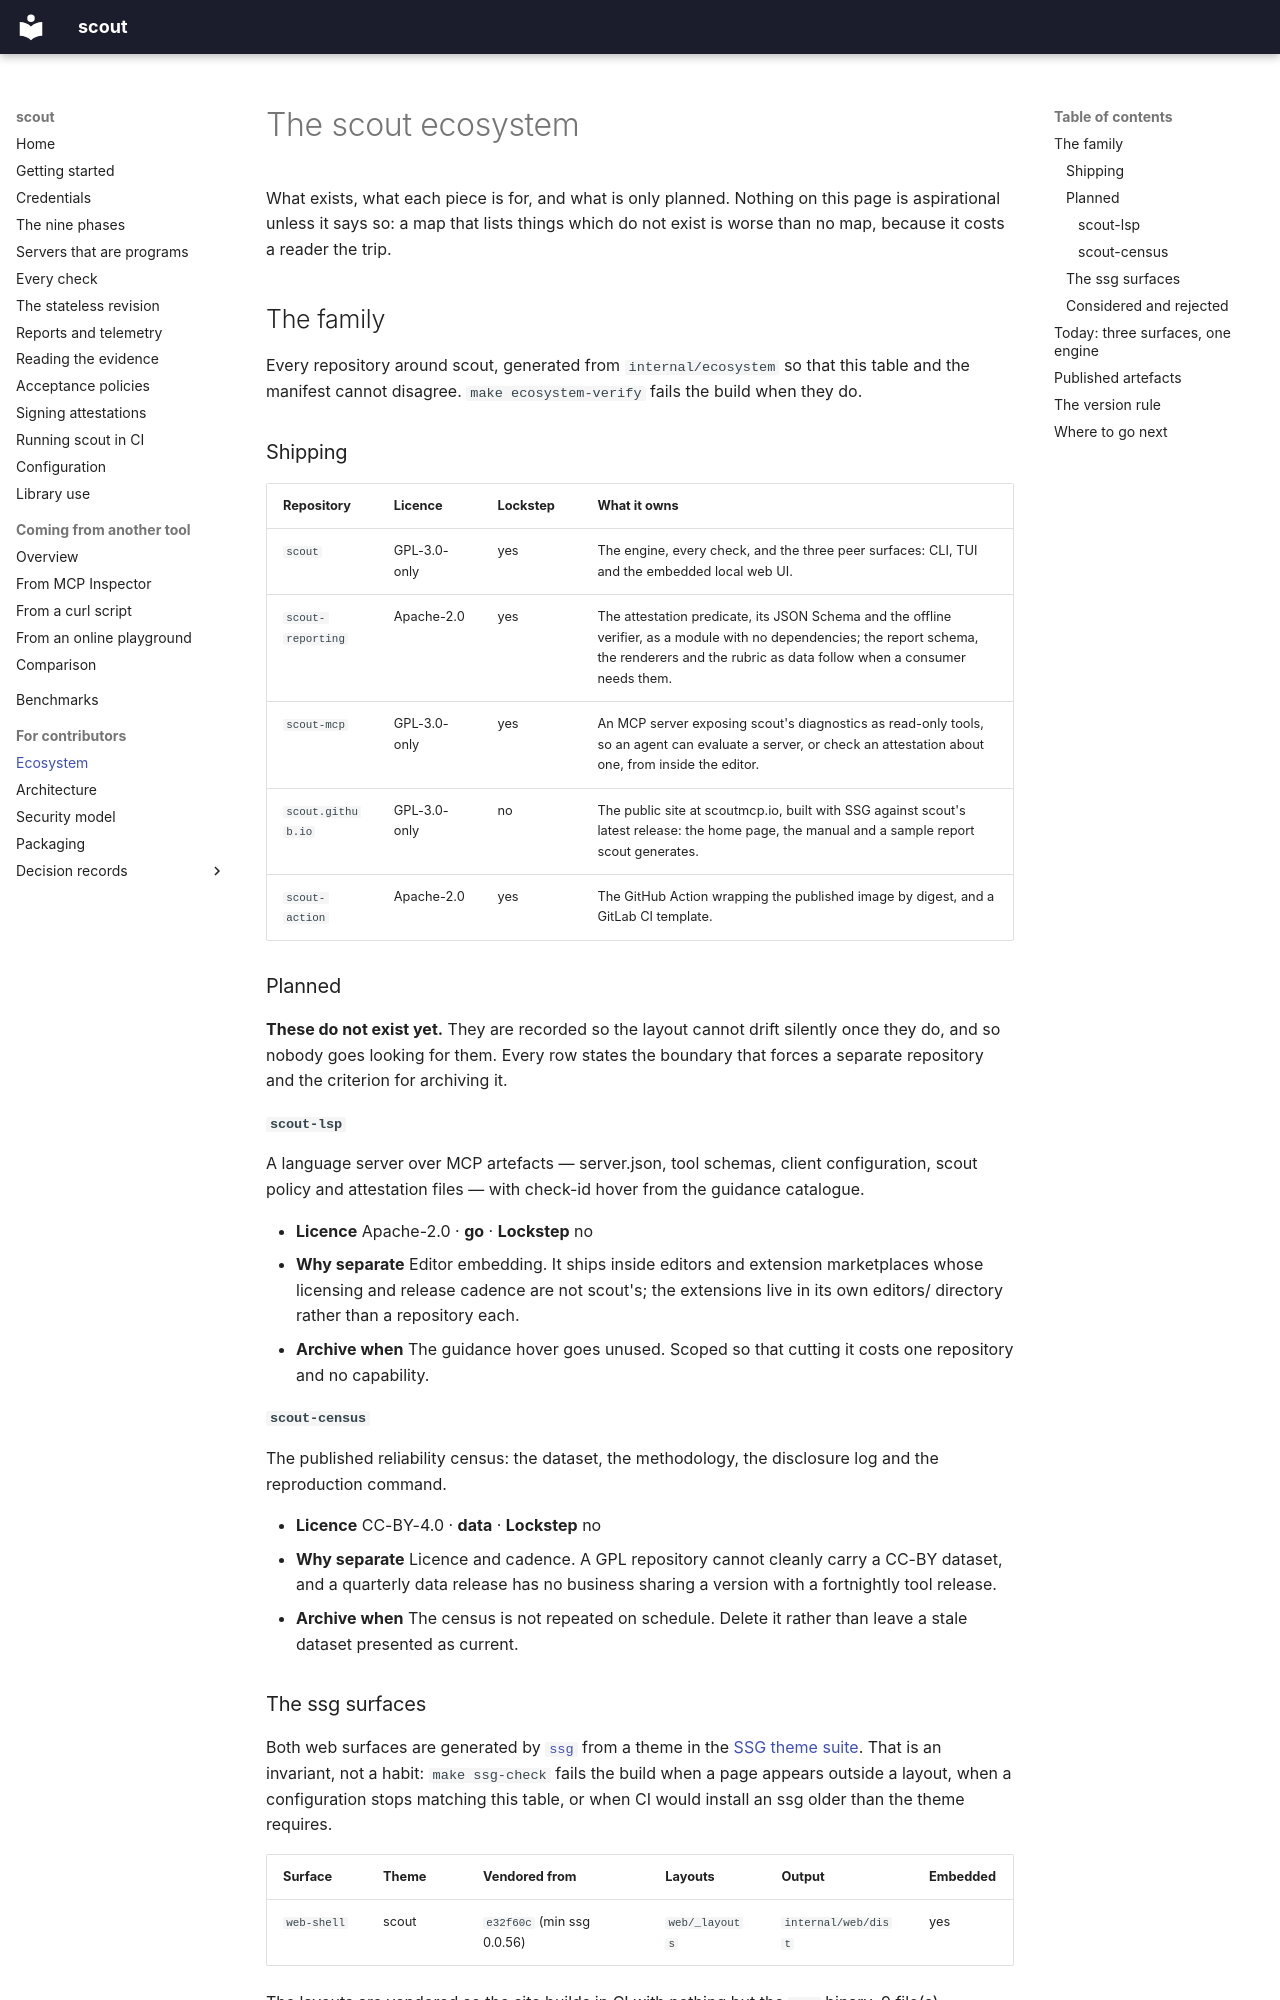

repository: sebastienrousseau/scout · page: ecosystem/index.html · generator: mkdocs

---
# SPDX-FileCopyrightText: 2026 Sebastien Rousseau <sebastian.rousseau@gmail.com>
# SPDX-License-Identifier: GPL-3.0-only
description: >-
  What exists around scout today and what is only planned — the CLI, the library packages, the site, and the repositories that hold them.
---

# The scout ecosystem

What exists, what each piece is for, and what is only planned. Nothing on
this page is aspirational unless it says so: a map that lists things which
do not exist is worse than no map, because it costs a reader the trip.

## The family

Every repository around scout, generated from `internal/ecosystem` so that
this table and the manifest cannot disagree. `make ecosystem-verify` fails the
build when they do.

<!-- BEGIN generated family table — run `make ecosystem`; do not edit by hand -->

### Shipping

| Repository | Licence | Lockstep | What it owns |
|---|---|---|---|
| `scout` | GPL-3.0-only | yes | The engine, every check, and the three peer surfaces: CLI, TUI and the embedded local web UI. |
| `scout-reporting` | Apache-2.0 | yes | The attestation predicate, its JSON Schema and the offline verifier, as a module with no dependencies; the report schema, the renderers and the rubric as data follow when a consumer needs them. |
| `scout-mcp` | GPL-3.0-only | yes | An MCP server exposing scout's diagnostics as read-only tools, so an agent can evaluate a server, or check an attestation about one, from inside the editor. |
| `scout.github.io` | GPL-3.0-only | no | The public site at scoutmcp.io, built with SSG against scout's latest release: the home page, the manual and a sample report scout generates. |
| `scout-action` | Apache-2.0 | yes | The GitHub Action wrapping the published image by digest, and a GitLab CI template. |

### Planned

**These do not exist yet.** They are recorded so the layout cannot drift
silently once they do, and so nobody goes looking for them. Every row states
the boundary that forces a separate repository and the criterion for
archiving it.

#### `scout-lsp`

A language server over MCP artefacts — server.json, tool schemas, client configuration, scout policy and attestation files — with check-id hover from the guidance catalogue.

- **Licence** Apache-2.0 · **go** · **Lockstep** no
- **Why separate** Editor embedding. It ships inside editors and extension marketplaces whose licensing and release cadence are not scout's; the extensions live in its own editors/ directory rather than a repository each.
- **Archive when** The guidance hover goes unused. Scoped so that cutting it costs one repository and no capability.

#### `scout-census`

The published reliability census: the dataset, the methodology, the disclosure log and the reproduction command.

- **Licence** CC-BY-4.0 · **data** · **Lockstep** no
- **Why separate** Licence and cadence. A GPL repository cannot cleanly carry a CC-BY dataset, and a quarterly data release has no business sharing a version with a fortnightly tool release.
- **Archive when** The census is not repeated on schedule. Delete it rather than leave a stale dataset presented as current.

### The ssg surfaces

Both web surfaces are generated by [`ssg`](https://static-site-generator.com/)
from a theme in the [SSG theme suite](https://github.com/sebastienrousseau/ssg-themes.github.io).
That is an invariant, not a habit: `make ssg-check` fails the build when a
page appears outside a layout, when a configuration stops matching this
table, or when CI would install an ssg older than the theme requires.

| Surface | Theme | Vendored from | Layouts | Output | Embedded |
|---|---|---|---|---|---|
| `web-shell` | scout | `e32f60c` (min ssg 0.0.56) | `web/_layouts` | `internal/web/dist` | yes |

The layouts are vendored so the site builds in CI with nothing but the `ssg`
binary. 9 file(s) deliberately differ from the theme, each with a recorded
reason — a declared delta is a patch on its way upstream, and an undeclared
one is a fork nobody decided to make. The list is in
[`internal/ecosystem/sites.go`](https://github.com/sebastienrousseau/scout/blob/main/internal/ecosystem/sites.go).
